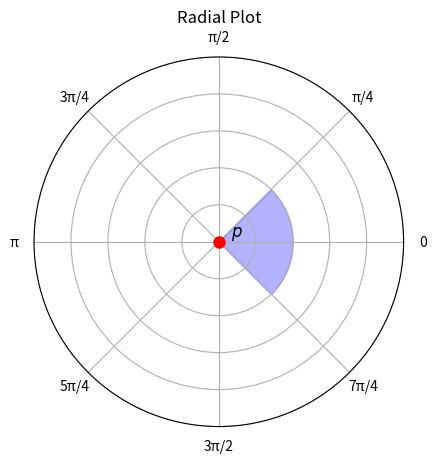

Write the Python code that produced this figure.
import numpy as np

import matplotlib.pyplot as plt

# Create figure and polar subplot
fig, ax = plt.subplots(subplot_kw=dict(projection='polar'))

# Plot point at center
ax.plot(0, 0, 'ro', markersize=8, label='p')
ax.text(0, 0.1, '$p$', ha='center', va='bottom', fontsize=12)

# Color the area from 7π/4 to π/4 where r < 0.4 blue
theta_range = np.linspace(7*np.pi/4, np.pi/4 + 2*np.pi, 100)  # Add 2π to handle wrap-around
r_inner = np.zeros_like(theta_range)
r_outer = np.full_like(theta_range, 0.4)
ax.fill_between(theta_range, r_inner, r_outer, alpha=0.3, color='blue')

# Set up the plot
ax.set_ylim(0, 1)
ax.set_yticklabels([])  # Remove radial distance labels
# Create radian labels as fractions of pi
radian_labels = ['0', 'π/4', 'π/2', '3π/4', 'π', '5π/4', '3π/2', '7π/4']
ax.set_thetagrids(np.degrees(np.linspace(0, 2*np.pi, 8, endpoint=False)), 
                  labels=radian_labels)
ax.set_title('Radial Plot')
ax.grid(True)

plt.show()
